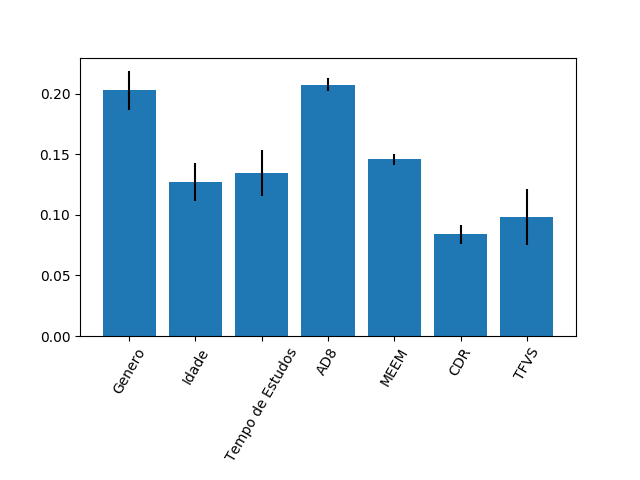

The table this chart was drawn from, first rows:
0.2026076481191973, 0.12714893820843193, 0.1347488529073864, 0.20748634802650584, 0.14589635803696507, 0.08393233279927265, 0.0981795219022409
0.01617, 0.01586, 0.01902, 0.005489, 0.004664, 0.007852, 0.02293
